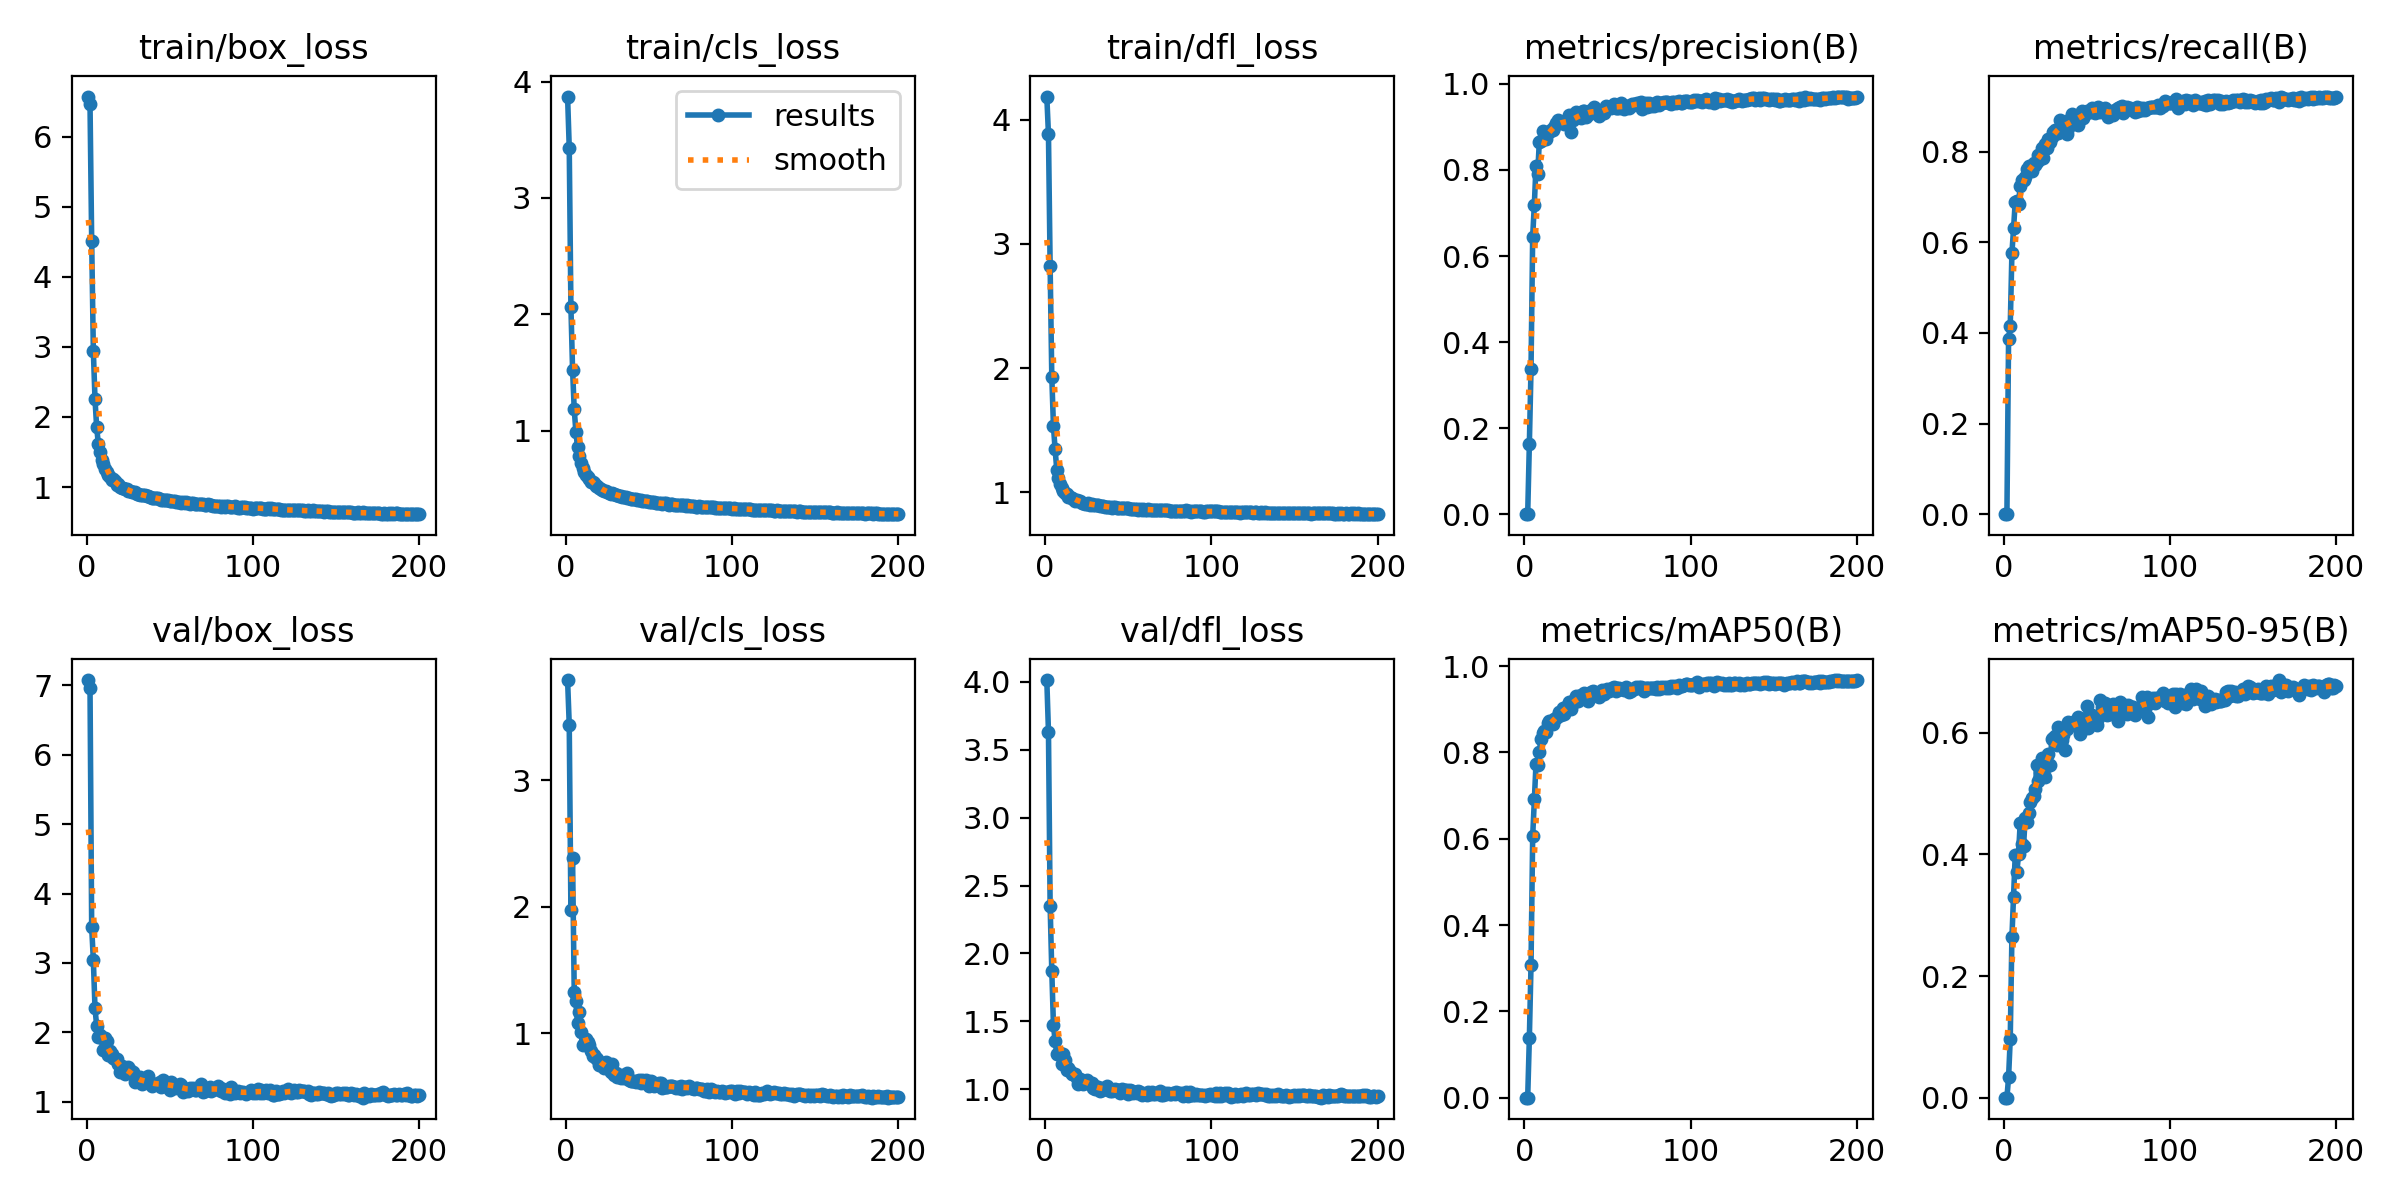

The file beside this chart, header and first rows:
epoch, time, train/box_loss, train/cls_loss, train/dfl_loss, metrics/precision(B), metrics/recall(B), metrics/mAP50(B), metrics/mAP50-95(B), val/box_loss, val/cls_loss, val/dfl_loss, lr/pg0, lr/pg1, lr/pg2
1, 18.06, 6.574, 3.872, 4.187, 8e-05, 0.00023, 4e-05, 0, 7.077, 3.793, 4.013, 0.07048, 0.00328, 0.00328
2, 30.61, 6.462, 3.433, 3.882, 8e-05, 0.00023, 4e-05, 0, 6.965, 3.441, 3.632, 0.04045, 0.00658, 0.00658
3, 42.99, 4.518, 2.067, 2.821, 0.163, 0.3865, 0.1381, 0.03345, 3.514, 1.974, 2.352, 0.01039, 0.009848, 0.009848
4, 54.9, 2.947, 1.526, 1.931, 0.3371, 0.4151, 0.3073, 0.09659, 3.044, 2.383, 1.87, 0.009851, 0.009851, 0.009851
5, 66.83, 2.254, 1.184, 1.532, 0.6454, 0.5759, 0.6057, 0.2636, 2.345, 1.329, 1.471, 0.009802, 0.009802, 0.009802
6, 78.58, 1.853, 0.991, 1.345, 0.7196, 0.6305, 0.6918, 0.3307, 2.094, 1.252, 1.357, 0.009753, 0.009753, 0.009753
7, 90.25, 1.621, 0.8562, 1.182, 0.8101, 0.6897, 0.7741, 0.3995, 1.935, 1.08, 1.261, 0.009703, 0.009703, 0.009703
8, 102, 1.495, 0.7818, 1.116, 0.7904, 0.6918, 0.7717, 0.3703, 1.957, 1.172, 1.257, 0.009654, 0.009654, 0.009654
9, 112.6, 1.391, 0.7241, 1.065, 0.866, 0.6856, 0.8002, 0.4011, 1.925, 1.014, 1.27, 0.009604, 0.009604, 0.009604
10, 124.3, 1.323, 0.6837, 1.037, 0.8668, 0.7251, 0.8316, 0.4521, 1.739, 0.9068, 1.186, 0.009555, 0.009555, 0.009555
11, 136.1, 1.251, 0.6481, 1.007, 0.8903, 0.7382, 0.8445, 0.417, 1.92, 0.9119, 1.257, 0.009505, 0.009505, 0.009505
12, 147.3, 1.214, 0.6198, 0.9927, 0.8717, 0.7386, 0.8494, 0.4137, 1.874, 0.9566, 1.214, 0.009456, 0.009456, 0.009456
13, 158.2, 1.178, 0.6009, 0.9843, 0.8716, 0.7432, 0.8482, 0.46, 1.668, 0.9282, 1.143, 0.009406, 0.009406, 0.009406
14, 170.5, 1.144, 0.5817, 0.9646, 0.8876, 0.7609, 0.8673, 0.4536, 1.732, 0.9056, 1.154, 0.009357, 0.009357, 0.009357
15, 181.2, 1.097, 0.5605, 0.9642, 0.8888, 0.7684, 0.8733, 0.468, 1.685, 0.8642, 1.134, 0.009307, 0.009307, 0.009307
16, 193, 1.109, 0.5579, 0.9549, 0.892, 0.7648, 0.8712, 0.4864, 1.624, 0.8195, 1.115, 0.009258, 0.009258, 0.009258
17, 205, 1.081, 0.5473, 0.9478, 0.8937, 0.7582, 0.8672, 0.4934, 1.614, 0.8269, 1.115, 0.009208, 0.009208, 0.009208
18, 217, 1.034, 0.5227, 0.9327, 0.8993, 0.7754, 0.8779, 0.4954, 1.614, 0.8064, 1.113, 0.009158, 0.009158, 0.009158
19, 228.7, 1.037, 0.5235, 0.9393, 0.9098, 0.7709, 0.879, 0.5082, 1.548, 0.7943, 1.084, 0.009109, 0.009109, 0.009109
20, 240.4, 1.006, 0.509, 0.9296, 0.9153, 0.7773, 0.8846, 0.5466, 1.425, 0.7467, 1.042, 0.009059, 0.009059, 0.009059
21, 252, 0.9927, 0.5031, 0.9293, 0.9105, 0.7934, 0.8928, 0.5205, 1.522, 0.7639, 1.075, 0.00901, 0.00901, 0.00901
22, 262.6, 0.9828, 0.4909, 0.9165, 0.9117, 0.783, 0.8867, 0.5354, 1.474, 0.758, 1.057, 0.00896, 0.00896, 0.00896
23, 273.3, 0.9717, 0.485, 0.9144, 0.9117, 0.8082, 0.9033, 0.5577, 1.399, 0.7228, 1.038, 0.008911, 0.008911, 0.008911
24, 286.3, 0.9748, 0.4834, 0.9085, 0.9057, 0.7856, 0.8888, 0.537, 1.485, 0.7703, 1.062, 0.008861, 0.008861, 0.008861
25, 296.9, 0.9488, 0.4716, 0.9093, 0.9107, 0.8169, 0.905, 0.5271, 1.504, 0.7526, 1.07, 0.008812, 0.008812, 0.008812
26, 307.6, 0.947, 0.468, 0.9104, 0.9155, 0.8081, 0.9053, 0.5458, 1.459, 0.7164, 1.053, 0.008762, 0.008762, 0.008762
27, 318.4, 0.9305, 0.459, 0.8981, 0.9268, 0.8277, 0.9177, 0.5657, 1.412, 0.6927, 1.039, 0.008713, 0.008713, 0.008713
28, 330.5, 0.9365, 0.4634, 0.9079, 0.8871, 0.8204, 0.9014, 0.5466, 1.429, 0.7588, 1.047, 0.008663, 0.008663, 0.008663
29, 341.4, 0.9234, 0.4522, 0.8953, 0.917, 0.832, 0.9155, 0.5901, 1.283, 0.6711, 1.008, 0.008614, 0.008614, 0.008614
30, 353.1, 0.9068, 0.4503, 0.9006, 0.9226, 0.8436, 0.9213, 0.5915, 1.302, 0.6864, 1.005, 0.008564, 0.008564, 0.008564
31, 365.3, 0.9013, 0.4449, 0.8961, 0.9354, 0.8487, 0.93, 0.594, 1.314, 0.6536, 1.018, 0.008515, 0.008515, 0.008515
32, 377.4, 0.8846, 0.4401, 0.8979, 0.9222, 0.8421, 0.9194, 0.579, 1.356, 0.6613, 1.02, 0.008466, 0.008466, 0.008466
33, 388.5, 0.8932, 0.4397, 0.891, 0.922, 0.8422, 0.9245, 0.6086, 1.258, 0.6504, 0.9908, 0.008416, 0.008416, 0.008416
34, 400.4, 0.891, 0.4347, 0.8888, 0.9213, 0.8697, 0.9332, 0.6024, 1.268, 0.6697, 0.9951, 0.008367, 0.008367, 0.008367
35, 411.3, 0.8814, 0.4326, 0.8921, 0.9376, 0.8568, 0.931, 0.5872, 1.318, 0.6506, 1.01, 0.008317, 0.008317, 0.008317
36, 422, 0.8749, 0.4263, 0.8796, 0.9365, 0.8647, 0.938, 0.597, 1.311, 0.6563, 1.005, 0.008268, 0.008268, 0.008268
37, 432.6, 0.8669, 0.4232, 0.8852, 0.9239, 0.8614, 0.9301, 0.5722, 1.37, 0.6874, 1.025, 0.008218, 0.008218, 0.008218
38, 443.1, 0.8645, 0.4192, 0.884, 0.9321, 0.8384, 0.9191, 0.6069, 1.263, 0.6339, 1.004, 0.008169, 0.008169, 0.008169
39, 453.6, 0.8483, 0.4158, 0.881, 0.9291, 0.8513, 0.9277, 0.6177, 1.22, 0.6221, 0.9879, 0.008119, 0.008119, 0.008119
40, 465.2, 0.8406, 0.4106, 0.877, 0.9389, 0.8724, 0.9401, 0.6122, 1.251, 0.6266, 0.9902, 0.00807, 0.00807, 0.00807
41, 475.8, 0.8426, 0.4099, 0.8786, 0.9366, 0.8826, 0.9415, 0.6119, 1.259, 0.624, 0.9955, 0.00802, 0.00802, 0.00802
42, 486.3, 0.8473, 0.4143, 0.8786, 0.9459, 0.8707, 0.9404, 0.6175, 1.256, 0.6141, 0.9989, 0.007971, 0.007971, 0.007971
43, 497.8, 0.8399, 0.4075, 0.8747, 0.9391, 0.8705, 0.9362, 0.6138, 1.252, 0.6245, 0.9921, 0.007921, 0.007921, 0.007921
44, 508.7, 0.8314, 0.4036, 0.8741, 0.9324, 0.868, 0.9348, 0.613, 1.281, 0.6286, 0.9962, 0.007872, 0.007872, 0.007872
45, 519.5, 0.8209, 0.401, 0.8762, 0.9256, 0.8583, 0.9292, 0.625, 1.209, 0.6091, 0.9765, 0.007822, 0.007822, 0.007822
46, 531, 0.8171, 0.3985, 0.8699, 0.9346, 0.879, 0.9393, 0.5971, 1.306, 0.6297, 0.9993, 0.007772, 0.007772, 0.007772
47, 541.6, 0.8167, 0.3927, 0.8696, 0.9331, 0.8888, 0.9437, 0.6218, 1.225, 0.6228, 0.9851, 0.007723, 0.007723, 0.007723
48, 552.4, 0.8149, 0.3927, 0.8722, 0.9313, 0.8749, 0.9366, 0.608, 1.283, 0.63, 0.9935, 0.007673, 0.007673, 0.007673
49, 563.2, 0.8134, 0.3934, 0.8709, 0.9483, 0.8823, 0.9437, 0.618, 1.248, 0.6098, 0.9919, 0.007624, 0.007624, 0.007624
50, 573.8, 0.8036, 0.3911, 0.8722, 0.9444, 0.8902, 0.9469, 0.6446, 1.162, 0.5839, 0.9652, 0.007574, 0.007574, 0.007574
51, 587.6, 0.7939, 0.3875, 0.8671, 0.9458, 0.8869, 0.9428, 0.6085, 1.288, 0.622, 0.9964, 0.007525, 0.007525, 0.007525
52, 598.7, 0.8013, 0.3866, 0.8692, 0.944, 0.8883, 0.9461, 0.6221, 1.246, 0.612, 0.9849, 0.007476, 0.007476, 0.007476
53, 609.5, 0.8013, 0.3864, 0.8641, 0.9479, 0.8953, 0.9501, 0.6287, 1.201, 0.5836, 0.975, 0.007426, 0.007426, 0.007426
54, 620.4, 0.7846, 0.3824, 0.8658, 0.9526, 0.8923, 0.9519, 0.6266, 1.227, 0.59, 0.9784, 0.007377, 0.007377, 0.007377
55, 631.4, 0.7824, 0.3783, 0.8676, 0.9433, 0.8864, 0.9434, 0.6265, 1.209, 0.5962, 0.9753, 0.007327, 0.007327, 0.007327
56, 642.6, 0.7805, 0.3764, 0.8602, 0.9443, 0.8958, 0.9484, 0.6131, 1.249, 0.6047, 0.9893, 0.007278, 0.007278, 0.007278
57, 653.9, 0.7739, 0.3755, 0.8665, 0.9444, 0.8987, 0.9506, 0.6238, 1.242, 0.6065, 0.9827, 0.007228, 0.007228, 0.007228
58, 664.9, 0.7819, 0.3734, 0.8608, 0.9546, 0.888, 0.9477, 0.6535, 1.141, 0.5694, 0.956, 0.007178, 0.007178, 0.007178
59, 677.8, 0.7762, 0.375, 0.8617, 0.9505, 0.8922, 0.9472, 0.6414, 1.173, 0.5778, 0.9688, 0.007129, 0.007129, 0.007129
60, 688.6, 0.7807, 0.3758, 0.8605, 0.9412, 0.8914, 0.9443, 0.6405, 1.172, 0.5771, 0.9675, 0.007079, 0.007079, 0.007079
... 140 more rows
